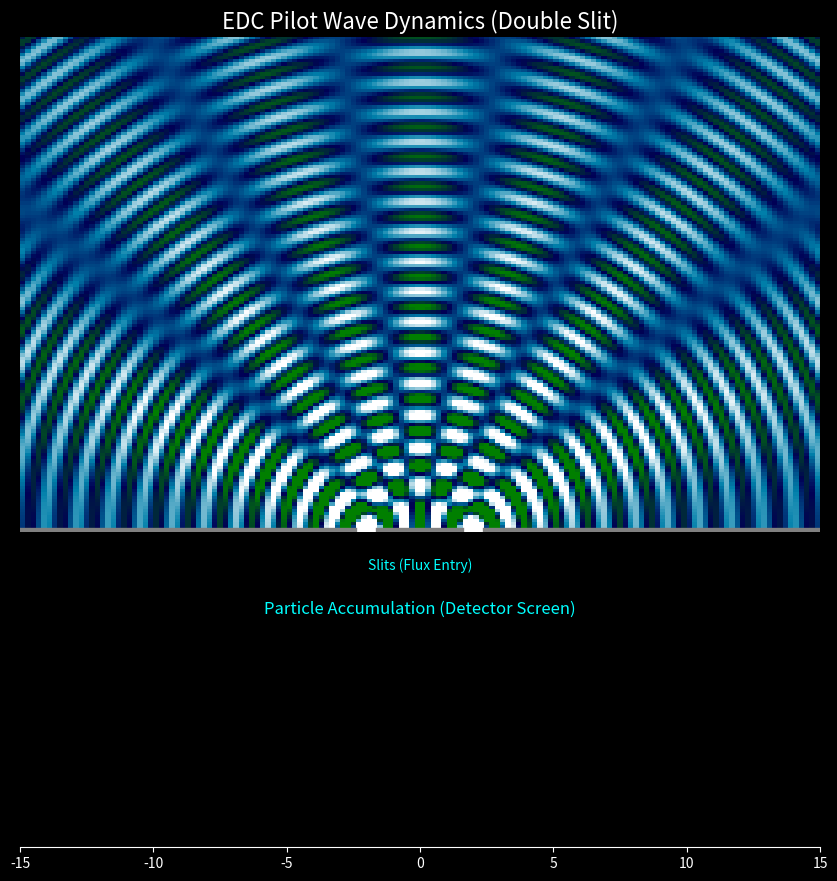

Reproduce this figure in Python.
"""edc_double_slit2.py

EDC Double Slit (Pilot-Wave Intuition Demo, variant 2)

Epistemic status: DEMONSTRATION / PROPOSED visualization.
This script shows:
  (1) a static pilot-wave field (visual) and
  (2) a particle-accumulation histogram (sampling) driven by the wave intensity.

Notes:
- The wave field is shown as an instantaneous phase snapshot (sin(k r)).
- The sampling distribution uses the time-averaged intensity:
    I = a1^2 + a2^2 + 2 a1 a2 cos(Δφ)
  which is the standard result for two coherent sources.

All parameters are in dimensionless grid units unless you explicitly calibrate them.
"""

from __future__ import annotations

import numpy as np
import matplotlib.pyplot as plt
from matplotlib.animation import FuncAnimation


# ----------------------------
# Simulation parameters (dimensionless)
# ----------------------------
WIDTH = 30.0
HEIGHT = 20.0
RESOLUTION = 150

WAVELENGTH = 1.2
K = 2.0 * np.pi / WAVELENGTH
SLIT_DIST = 4.0
EPS = 1e-6

RNG_SEED: int | None = None


def calculate_wave_and_intensity(x: np.ndarray, y: np.ndarray, k: float, slit_dist: float) -> tuple[np.ndarray, np.ndarray]:
    """Return (wave_snapshot, time_averaged_intensity) for two coherent sources."""
    r1 = np.sqrt((x - slit_dist / 2.0) ** 2 + y ** 2)
    r2 = np.sqrt((x + slit_dist / 2.0) ** 2 + y ** 2)

    a1 = 1.0 / np.sqrt(r1 + EPS)
    a2 = 1.0 / np.sqrt(r2 + EPS)

    # Visual: instantaneous phase snapshot
    wave = a1 * np.sin(k * r1) + a2 * np.sin(k * r2)

    # Sampling: time-averaged intensity (coherent superposition)
    phase_diff = k * (r1 - r2)
    intensity = a1**2 + a2**2 + 2.0 * a1 * a2 * np.cos(phase_diff)
    return wave, intensity


def _safe_normalize(p: np.ndarray) -> np.ndarray:
    total = float(np.sum(p))
    if not np.isfinite(total) or total <= 0.0:
        return np.ones_like(p) / p.size
    return p / total


def main() -> None:
    rng = np.random.default_rng(RNG_SEED)

    x = np.linspace(-WIDTH / 2.0, WIDTH / 2.0, RESOLUTION)
    y = np.linspace(0.0, HEIGHT, RESOLUTION)
    X, Y = np.meshgrid(x, y)

    print("Computing plenum field (double slit)...")
    wave_field, intensity_field = calculate_wave_and_intensity(X, Y, K, SLIT_DIST)

    detector_prob = _safe_normalize(intensity_field[-1, :])

    # ----------------------------
    # Visualization
    # ----------------------------
    plt.style.use("dark_background")
    fig = plt.figure(figsize=(10, 9))

    ax_wave = fig.add_axes([0.1, 0.4, 0.8, 0.55])
    ax_wave.set_title("EDC Pilot Wave Dynamics (Double Slit)", color="white", fontsize=16)
    ax_wave.axis("off")

    im = ax_wave.imshow(
        wave_field,
        extent=[-WIDTH / 2.0, WIDTH / 2.0, 0.0, HEIGHT],
        origin="lower",
        cmap="ocean",
        aspect="auto",
        vmin=-np.percentile(np.abs(wave_field), 95),
        vmax=np.percentile(np.abs(wave_field), 95),
    )

    # Slit wall at y=0
    ax_wave.plot([-WIDTH / 2.0, -SLIT_DIST / 2.0 - 0.5], [0, 0], color="gray", linewidth=6)
    ax_wave.plot([-SLIT_DIST / 2.0 + 0.5, SLIT_DIST / 2.0 - 0.5], [0, 0], color="gray", linewidth=6)
    ax_wave.plot([SLIT_DIST / 2.0 + 0.5, WIDTH / 2.0], [0, 0], color="gray", linewidth=6)
    ax_wave.text(0, -1.5, "Slits (Flux Entry)", color="cyan", ha="center")

    ax_det = fig.add_axes([0.1, 0.05, 0.8, 0.25])
    ax_det.set_title("Particle Accumulation (Detector Screen)", color="cyan", fontsize=12)
    ax_det.set_xlim(-WIDTH / 2.0, WIDTH / 2.0)
    ax_det.set_yticks([])
    ax_det.spines["top"].set_visible(False)
    ax_det.spines["right"].set_visible(False)
    ax_det.spines["left"].set_visible(False)

    particles_x: list[float] = []
    bins = np.linspace(-WIDTH / 2.0, WIDTH / 2.0, 80)
    bars = ax_det.bar(bins[:-1], np.zeros(len(bins) - 1), width=np.diff(bins), color="cyan", edgecolor="black", alpha=0.8)

    info_text = ax_wave.text(0.02, 0.95, "", transform=ax_wave.transAxes, color="white", fontsize=10)

    def update(_frame: int):
        # Spawn a small batch per frame for faster convergence.
        new_particles = rng.choice(x, size=5, p=detector_prob)
        particles_x.extend([float(v) for v in new_particles])

        counts, _ = np.histogram(particles_x, bins=bins)
        max_count = int(np.max(counts)) if len(particles_x) > 0 else 1
        for bar, count in zip(bars, counts):
            bar.set_height(int(count))

        ax_det.set_ylim(0, max_count * 1.1 if max_count > 0 else 1)
        info_text.set_text(
            f"Particles Detected: {len(particles_x)}\n"
            "Interpretation: Wave guides flux (demo)"
        )
        return bars

    print("Starting simulation... particles will form interference fringes.")
    ani = FuncAnimation(fig, update, frames=300, interval=20, blit=False)
    plt.show()


if __name__ == "__main__":
    main()
